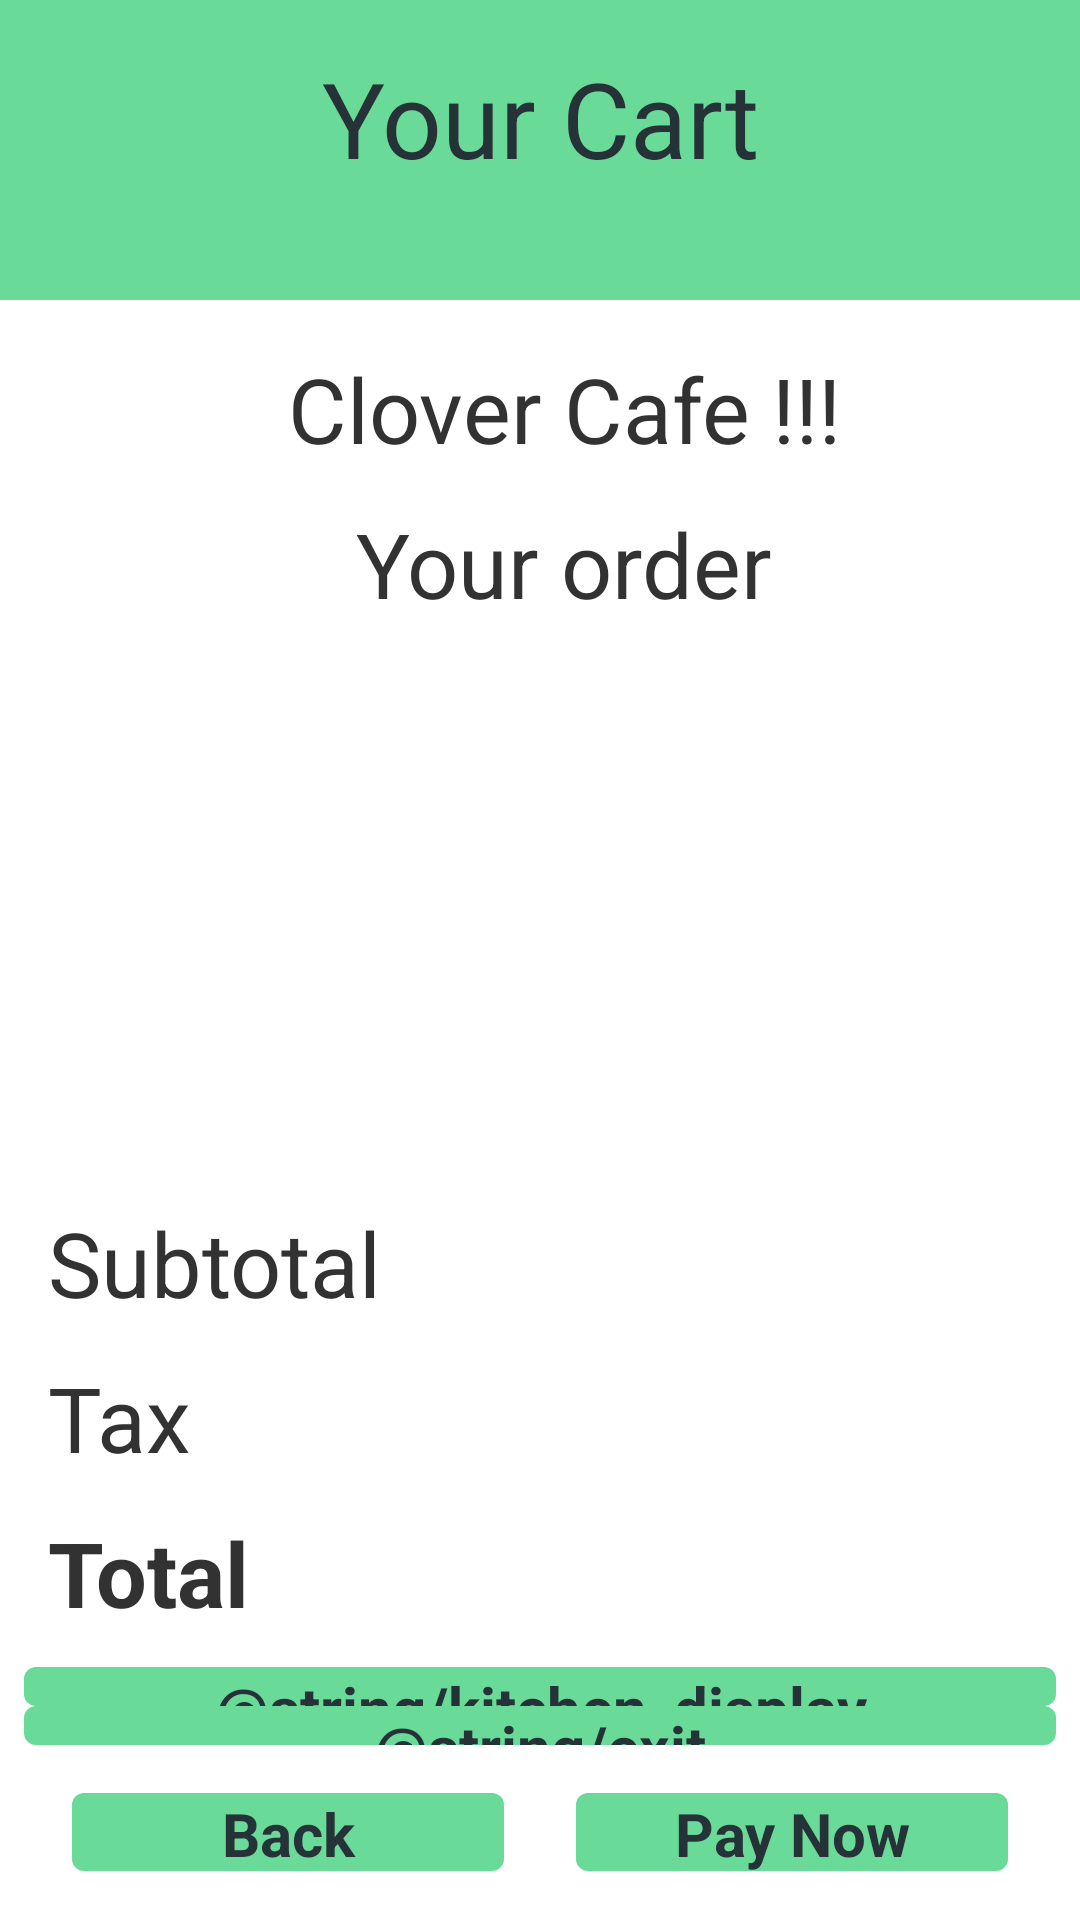

Reconstruct the res/layout file that produces this screen, plus the resources it refers to.
<!-- AndroidManifest.xml: application theme AppTheme -->
<!-- res/layout/activity_order.xml -->
<?xml version="1.0" encoding="utf-8"?>
<LinearLayout xmlns:android="http://schemas.android.com/apk/res/android"
    xmlns:tools="http://schemas.android.com/tools"
    android:layout_width="match_parent"
    android:layout_height="match_parent"
    android:orientation="vertical">

    <TextView
        android:layout_width="match_parent"
        android:layout_height="100dp"
        android:layout_marginBottom="16dp"
        android:background="@color/main_green"
        android:paddingTop="16dp"
        android:text="@string/order_screen_header"
        android:textAlignment="center"
        android:textColor="@color/base_button_text_color_selector"
        android:textSize="35dp" />

    <TextView
        android:layout_width="match_parent"
        android:layout_height="0dp"
        android:layout_marginLeft="16dp"
        android:layout_weight="0.1"
        android:text="@string/restaurant_name"
        android:textAlignment="center"
        android:textSize="30dp" />

    <TextView
        android:layout_width="match_parent"
        android:layout_height="0dp"
        android:layout_marginLeft="16dp"
        android:layout_weight="0.1"
        android:text="@string/order_header"
        android:textAlignment="center"
        android:textSize="30dp" />

    <ListView xmlns:android="http://schemas.android.com/apk/res/android"
        xmlns:tools="http://schemas.android.com/tools"
        android:id="@+id/listview_order"
        android:layout_width="match_parent"
        android:layout_height="0dp"
        android:layout_marginLeft="16dp"
        android:layout_weight="0.35"></ListView>

    <LinearLayout
        android:layout_width="match_parent"
        android:layout_height="0dp"
        android:layout_marginLeft="16dp"
        android:layout_weight="0.1"
        android:orientation="horizontal">

        <TextView
            android:layout_width="0dp"
            android:layout_height="wrap_content"
            android:layout_weight="0.7"
            android:text="@string/sub_total_text"
            android:textSize="30dp" />

        <TextView
            android:id="@+id/subtotal"
            android:layout_width="0dp"
            android:layout_height="wrap_content"
            android:layout_weight="0.3"
            android:textSize="30dp" />

    </LinearLayout>

    <LinearLayout
        android:layout_width="match_parent"
        android:layout_height="0dp"
        android:layout_marginLeft="16dp"
        android:layout_weight="0.1"
        android:orientation="horizontal">

        <TextView
            android:layout_width="0dp"
            android:layout_height="wrap_content"
            android:layout_weight="0.65"
            android:text="@string/tax_text"
            android:textSize="30dp" />

        <TextView
            android:id="@+id/tax"
            android:layout_width="0dp"
            android:layout_height="wrap_content"
            android:layout_weight="0.3"
            android:textSize="30dp" />

    </LinearLayout>

    <LinearLayout
        android:layout_width="match_parent"
        android:layout_height="0dp"
        android:layout_marginLeft="16dp"
        android:layout_weight="0.1"
        android:orientation="horizontal">

        <TextView
            android:layout_width="0dp"
            android:layout_height="wrap_content"
            android:layout_weight="0.7"
            android:text="@string/total_text"
            android:textSize="30dp"
            android:textStyle="bold" />

        <TextView
            android:id="@+id/total"
            android:layout_width="0dp"
            android:layout_height="wrap_content"
            android:layout_weight="0.3"
            android:textSize="30dp"
            android:textStyle="bold" />

    </LinearLayout>

    <Button
        android:id="@+id/kitchen_display_order"
        style="@style/Button"
        android:layout_width="match_parent"
        android:layout_height="0dp"
        android:layout_weight="0.025"
        android:text="@string/kitchen_display"/>

    <Button
        android:id="@+id/exit_button"
        style="@style/Button"
        android:layout_height="0dp"
        android:layout_width="match_parent"
        android:layout_weight="0.025"
        android:text="@string/exit"/>

    <LinearLayout
        android:layout_width="match_parent"
        android:layout_height="0dp"
        android:layout_margin="16dp"
        android:layout_weight="0.05"
        android:orientation="horizontal">

        <Button
            android:id="@+id/back_button"
            style="@style/Button"
            android:layout_width="0dp"
            android:layout_height="wrap_content"
            android:layout_marginRight="16dp"
            android:layout_weight="0.025"
            android:text="@string/back_text" />


        <Button
            android:id="@+id/pay"
            style="@style/Button"
            android:layout_width="0dp"
            android:layout_height="wrap_content"
            android:layout_weight="0.025"
            android:text="@string/pay_button" />
    </LinearLayout>


</LinearLayout>
<!-- resources referenced by this layout -->
<resources>
  <color name="main_green">#6ADA99</color>
  <string name="back_text">Back</string>
  <string name="order_header">Your order</string>
  <string name="order_screen_header">Your Cart</string>
  <string name="pay_button">Pay Now</string>
  <string name="restaurant_name">Clover Cafe !!!</string>
  <string name="sub_total_text">Subtotal</string>
  <string name="tax_text">Tax</string>
  <string name="total_text">Total</string>
  <style name="Button" parent="BaseButton.Small.Green">
          <item name="android:layout_width">0dp</item>
          <item name="android:layout_weight">1</item>
          <item name="android:layout_marginLeft">@dimen/base_button_horizontal_margin</item>
          <item name="android:layout_marginRight">@dimen/base_button_horizontal_margin</item>
      </style>
  <style name="AppTheme" parent="android:Theme.Holo.Light.DarkActionBar">
          
      </style>
  <style name="BaseButton.Small.Green">
          <item name="android:background">@drawable/btn_green_bg</item>
          <item name="android:textColor">@color/base_button_text_color_selector</item>
      </style>
  <dimen name="base_button_horizontal_margin">8dp</dimen>
  <!-- drawable btn_green_bg (drawable) -->
  <?xml version="1.0" encoding="utf-8"?>
  <selector xmlns:android="http://schemas.android.com/apk/res/android">
    <item
      android:state_pressed="true"
      android:drawable="@drawable/btn_green_pressed"/>
    <item
      android:state_enabled="false"
      android:drawable="@drawable/btn_green_disabled"/>
    <item
      android:state_enabled="true"
      android:drawable="@drawable/btn_green_bg_normal"/>
  </selector>
  <!-- drawable btn_green_pressed (drawable) -->
  <?xml version="1.0" encoding="utf-8"?>
  <shape
    xmlns:android="http://schemas.android.com/apk/res/android"
    android:shape="rectangle">
  
    <corners android:radius="@dimen/control_button_corner_radius"/>
  
    <solid android:color="@color/main_green_pressed"/>
  </shape>
  <!-- drawable btn_green_disabled (drawable) -->
  <?xml version="1.0" encoding="utf-8"?>
  <shape
    xmlns:android="http://schemas.android.com/apk/res/android"
    android:shape="rectangle">
  
    <corners android:radius="@dimen/control_button_corner_radius"/>
  
    <solid android:color="@color/main_green_disabled"/>
  </shape>
  <!-- drawable btn_green_bg_normal (drawable) -->
  <?xml version="1.0" encoding="utf-8"?>
  <shape
    xmlns:android="http://schemas.android.com/apk/res/android"
    android:shape="rectangle">
  
    <corners android:radius="@dimen/control_button_corner_radius"/>
  
    <solid android:color="@color/main_green"/>
  </shape>
  <dimen name="control_button_corner_radius">4dp</dimen>
  <color name="main_green_pressed">#57B27D</color>
  <color name="main_green_disabled">#4D6ADA99</color>
</resources>
